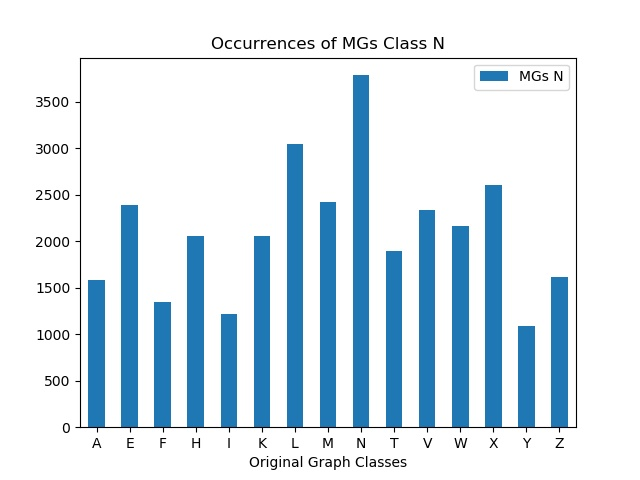

Data behind this chart, as committed beside it:
, MGs N
A, 1588
E, 2389
F, 1349
H, 2061
I, 1221
K, 2062
L, 3052
M, 2425
N, 3787
T, 1896
V, 2341
W, 2164
X, 2604
Y, 1093
Z, 1618
